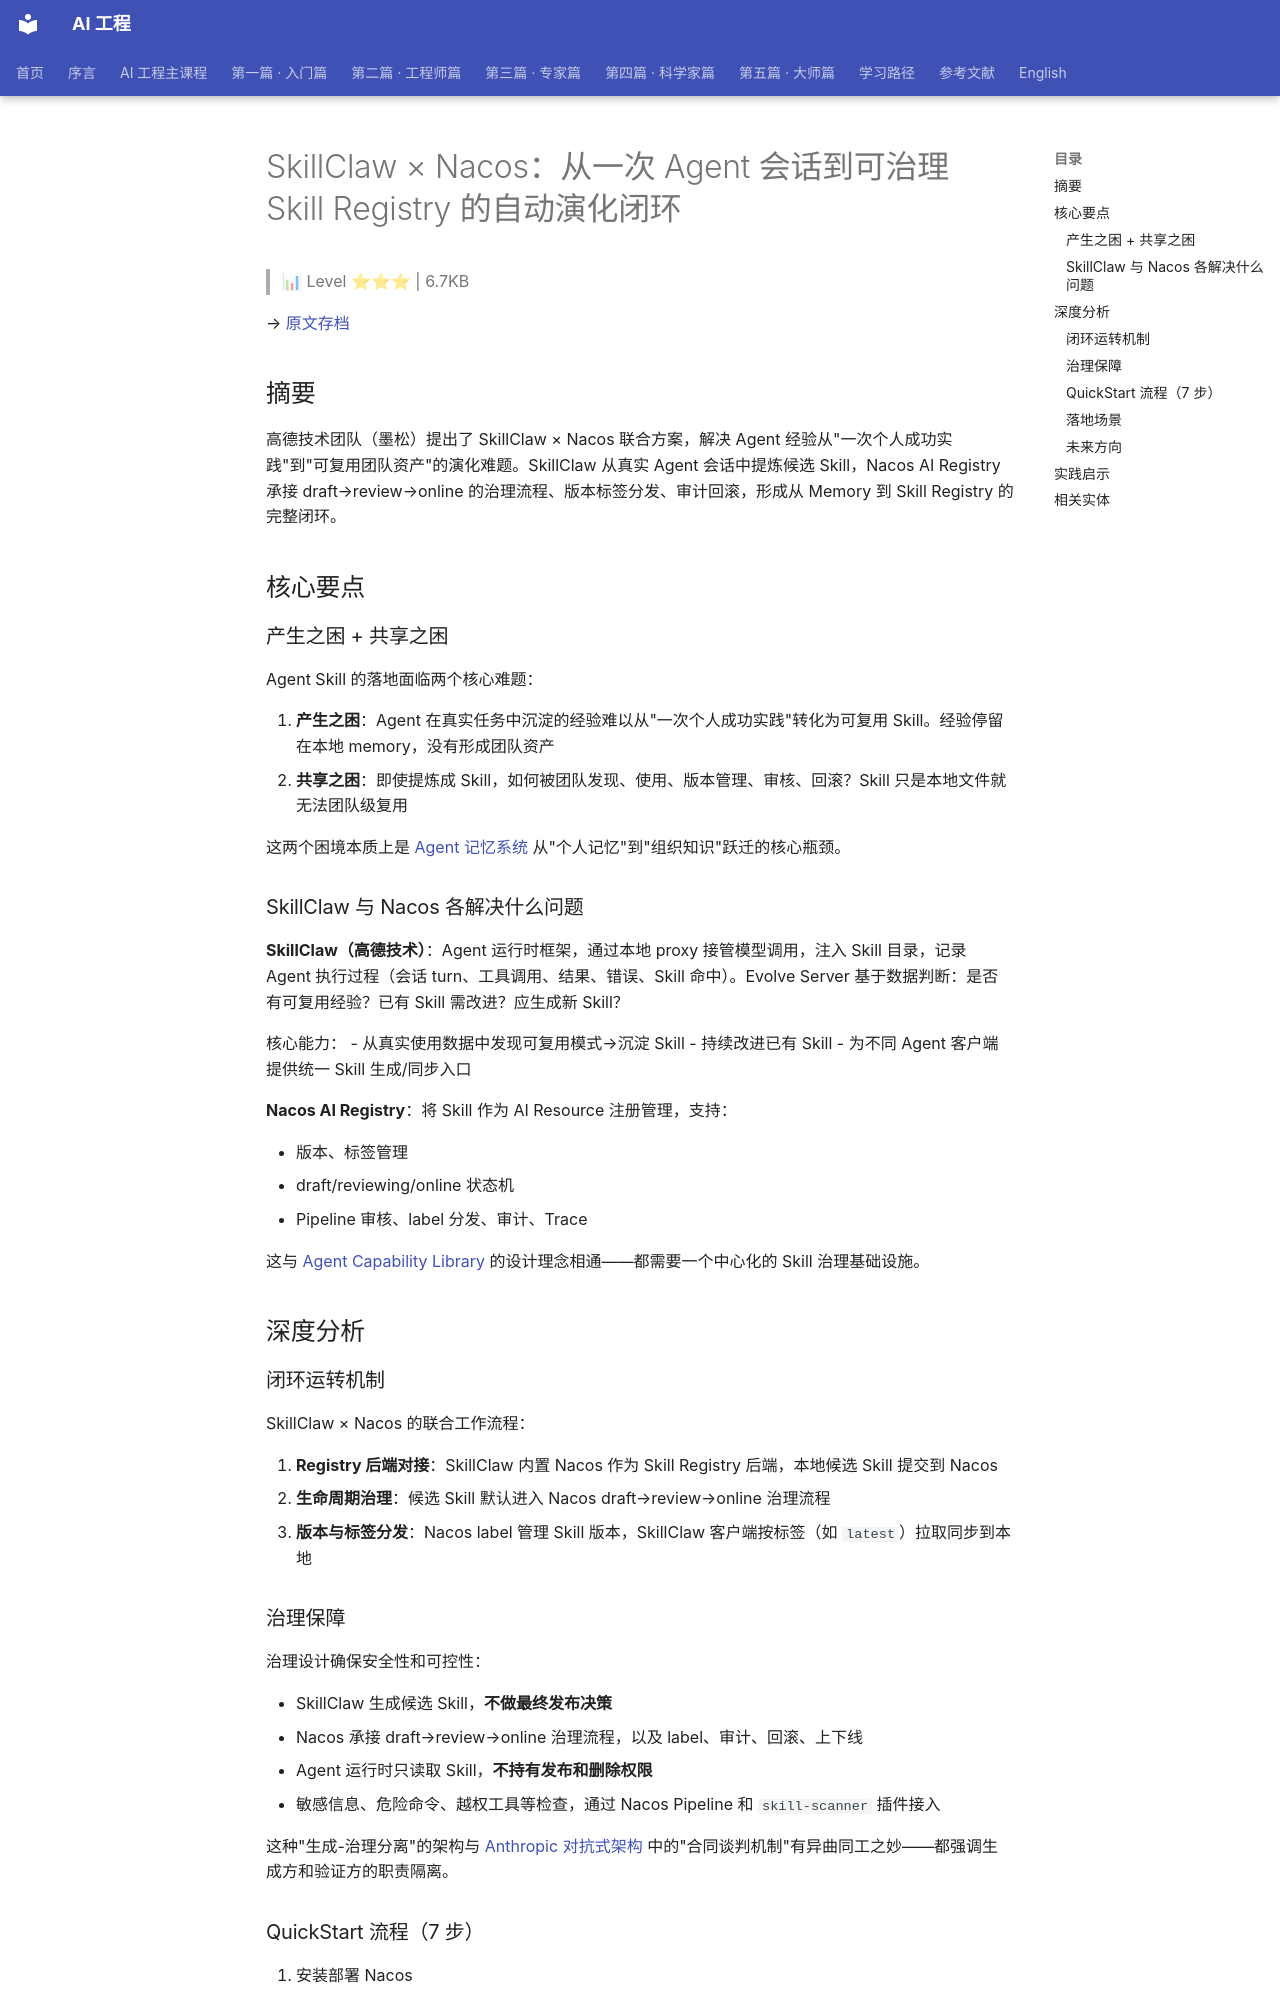

repository: QianJinGuo/wiki-book · page: ch04/213-skillclaw-nacos-agent-skill-registry.html · generator: mkdocs

# SkillClaw × Nacos：从一次 Agent 会话到可治理 Skill Registry 的自动演化闭环

> 📊 Level ⭐⭐⭐ | 6.7KB

→ [原文存档](https://mp.weixin.qq.com/s/8rvfRULBztdhzmMycTxMAA)

## 摘要

高德技术团队（墨松）提出了 SkillClaw × Nacos 联合方案，解决 Agent 经验从"一次个人成功实践"到"可复用团队资产"的演化难题。SkillClaw 从真实 Agent 会话中提炼候选 Skill，Nacos AI Registry 承接 draft→review→online 的治理流程、版本标签分发、审计回滚，形成从 Memory 到 Skill Registry 的完整闭环。

## 核心要点

### 产生之困 + 共享之困

Agent Skill 的落地面临两个核心难题：

1. **产生之困**：Agent 在真实任务中沉淀的经验难以从"一次个人成功实践"转化为可复用 Skill。经验停留在本地 memory，没有形成团队资产
2. **共享之困**：即使提炼成 Skill，如何被团队发现、使用、版本管理、审核、回滚？Skill 只是本地文件就无法团队级复用

这两个困境本质上是 [Agent 记忆系统](https://github.com/QianJinGuo/wiki-public/blob/main/concepts/agent-memory-architecture.md) 从"个人记忆"到"组织知识"跃迁的核心瓶颈。

### SkillClaw 与 Nacos 各解决什么问题

**SkillClaw（高德技术）**：Agent 运行时框架，通过本地 proxy 接管模型调用，注入 Skill 目录，记录 Agent 执行过程（会话 turn、工具调用、结果、错误、Skill 命中）。Evolve Server 基于数据判断：是否有可复用经验？已有 Skill 需改进？应生成新 Skill？

核心能力：
- 从真实使用数据中发现可复用模式→沉淀 Skill
- 持续改进已有 Skill
- 为不同 Agent 客户端提供统一 Skill 生成/同步入口

**Nacos AI Registry**：将 Skill 作为 AI Resource 注册管理，支持：

- 版本、标签管理
- draft/reviewing/online 状态机
- Pipeline 审核、label 分发、审计、Trace

这与 [Agent Capability Library](https://github.com/QianJinGuo/wiki-public/blob/main/entities/agent-capability-library.md) 的设计理念相通——都需要一个中心化的 Skill 治理基础设施。

## 深度分析

### 闭环运转机制

SkillClaw × Nacos 的联合工作流程：

1. **Registry 后端对接**：SkillClaw 内置 Nacos 作为 Skill Registry 后端，本地候选 Skill 提交到 Nacos
2. **生命周期治理**：候选 Skill 默认进入 Nacos draft→review→online 治理流程
3. **版本与标签分发**：Nacos label 管理 Skill 版本，SkillClaw 客户端按标签（如 `latest`）拉取同步到本地

### 治理保障

治理设计确保安全性和可控性：

- SkillClaw 生成候选 Skill，**不做最终发布决策**
- Nacos 承接 draft→review→online 治理流程，以及 label、审计、回滚、上下线
- Agent 运行时只读取 Skill，**不持有发布和删除权限**
- 敏感信息、危险命令、越权工具等检查，通过 Nacos Pipeline 和 `skill-scanner` 插件接入

这种"生成-治理分离"的架构与 [Anthropic 对抗式架构](https://github.com/QianJinGuo/wiki-public/blob/main/entities/anthropic-long-running-agent-architecture-6h-retroforge.md) 中的"合同谈判机制"有异曲同工之妙——都强调生成方和验证方的职责隔离。

### QuickStart 流程（7 步）

1. 安装部署 Nacos
2. 启动 SkillClaw Proxy 和 Evolver（配置 LLM、Nacos 连接、会话目录）
3. 启动 Agent 并对话（通过多次对话教会 Agent 特定格式/流程）
4. 查看 Evolver 生成结果（日志中查找 uploaded skill 确认）
5. 登录 Nacos 查看 Skill Registry（验收候选 Skill 列表）
6. 新会话测试 Skill 复用（一句话调用已注册 Skill）
7. 停止并恢复 Agent 配置
